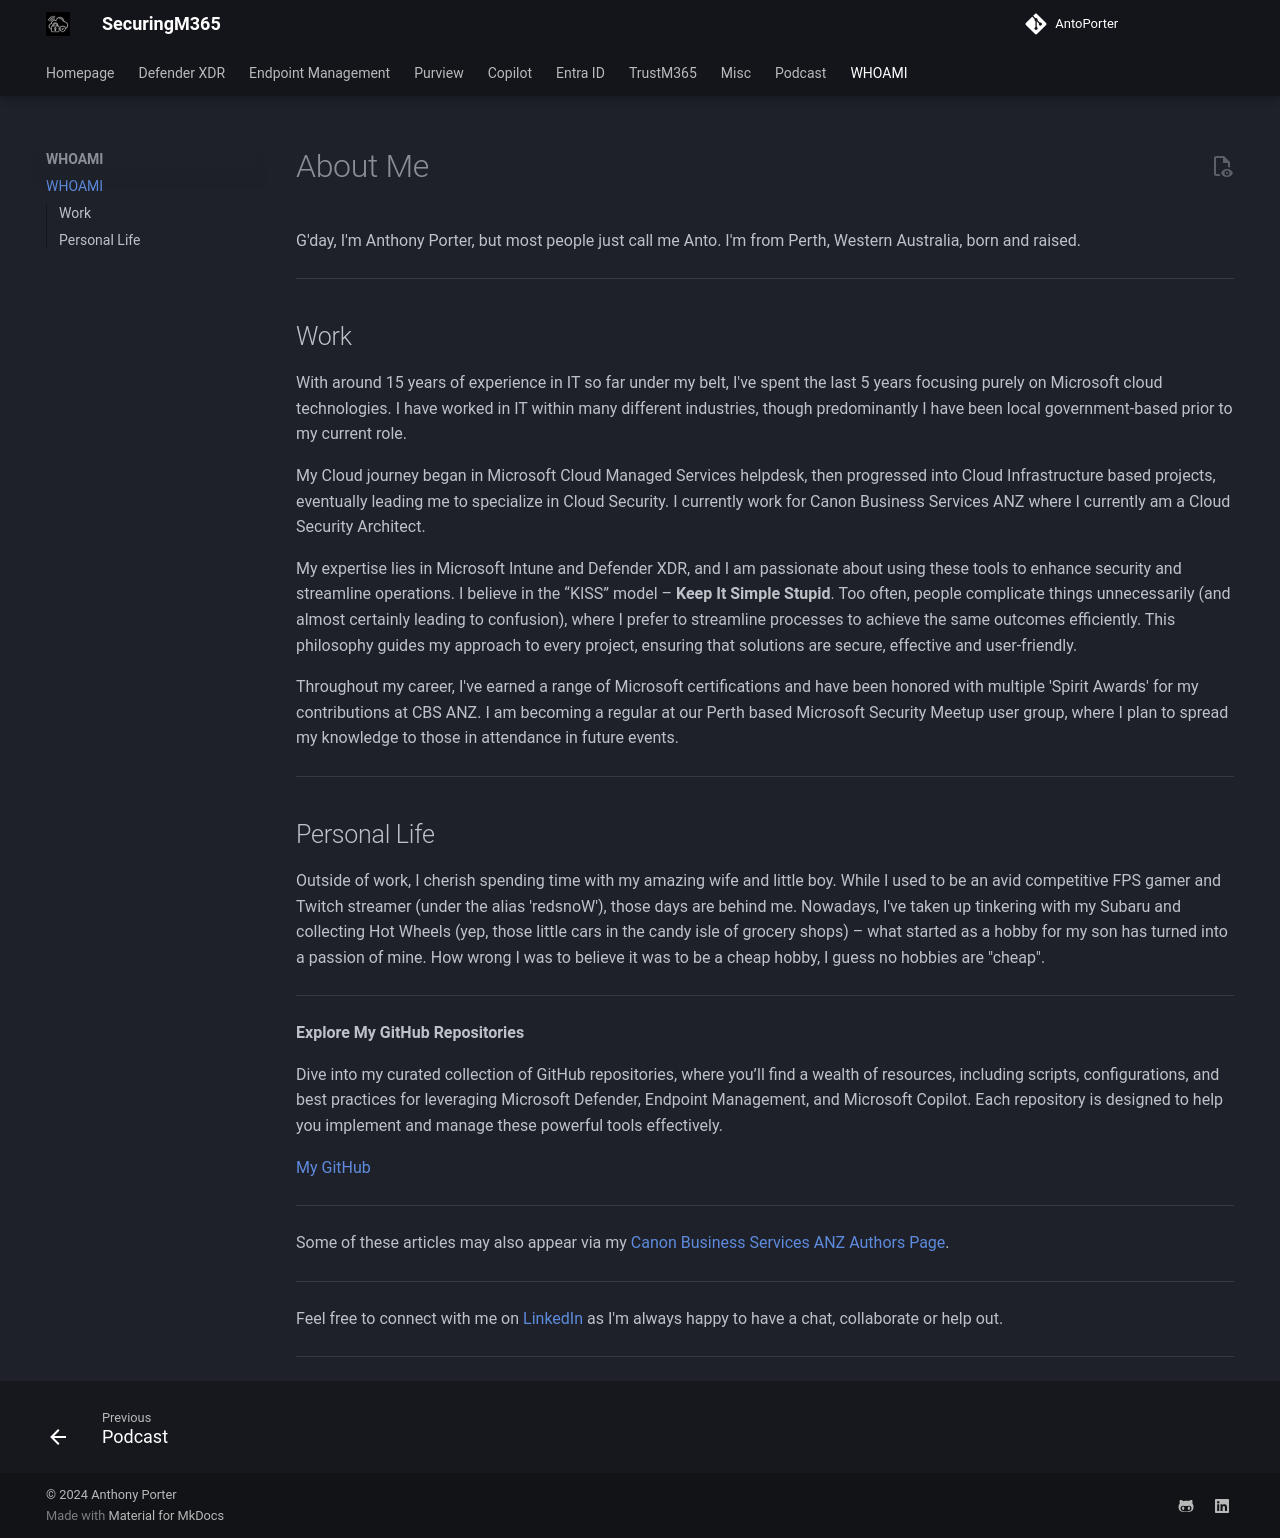

repository: AntoPorter/antoporter.github.io · page: aboutme/index.html · generator: mkdocs

# About Me

G'day, I'm Anthony Porter, but most people just call me Anto. I'm from Perth, Western Australia, born and raised. 

---
## Work

With around 15 years of experience in IT so far under my belt, I've spent the last 5 years focusing purely on Microsoft cloud technologies. I have worked in IT within many different industries, though predominantly I have been local government-based prior to my current role.

My Cloud journey began in Microsoft Cloud Managed Services helpdesk, then progressed into Cloud Infrastructure based projects, eventually leading me to specialize in Cloud Security. I currently work for Canon Business Services ANZ where I currently am a Cloud Security Architect.

My expertise lies in Microsoft Intune and Defender XDR, and I am passionate about using these tools to enhance security and streamline operations. I believe in the “KISS” model – **Keep It Simple Stupid**. Too often, people complicate things unnecessarily (and almost certainly leading to confusion), where I prefer to streamline processes to achieve the same outcomes efficiently. This philosophy guides my approach to every project, ensuring that solutions are secure, effective and user-friendly.

Throughout my career, I've earned a range of Microsoft certifications and have been honored with multiple 'Spirit Awards' for my contributions at CBS ANZ. I am becoming a regular at our Perth based Microsoft Security Meetup user group, where I plan to spread my knowledge to those in attendance in future events.

---
## Personal Life

Outside of work, I cherish spending time with my amazing wife and little boy. While I used to be an avid competitive FPS gamer and Twitch streamer (under the alias 'redsnoW'), those days are behind me. Nowadays, I've taken up tinkering with my Subaru and collecting Hot Wheels (yep, those little cars in the candy isle of grocery shops) – what started as a hobby for my son has turned into a passion of mine. How wrong I was to believe it was to be a cheap hobby, I guess no hobbies are "cheap".

---

**Explore My GitHub Repositories**

Dive into my curated collection of GitHub repositories, where you’ll find a wealth of resources, including scripts, configurations, and best practices for leveraging Microsoft Defender, Endpoint Management, and Microsoft Copilot. Each repository is designed to help you implement and manage these powerful tools effectively.

[My GitHub](https://www.github.com/AntoPorter)

---

Some of these articles may also appear via my [Canon Business Services ANZ Authors Page](https://business.canon.com.au/authors/anthony-porter). 

---

Feel free to connect with me on [LinkedIn](https://linkedin.com/in/anthonyantoporter) as I'm always happy to have a chat, collaborate or help out.
